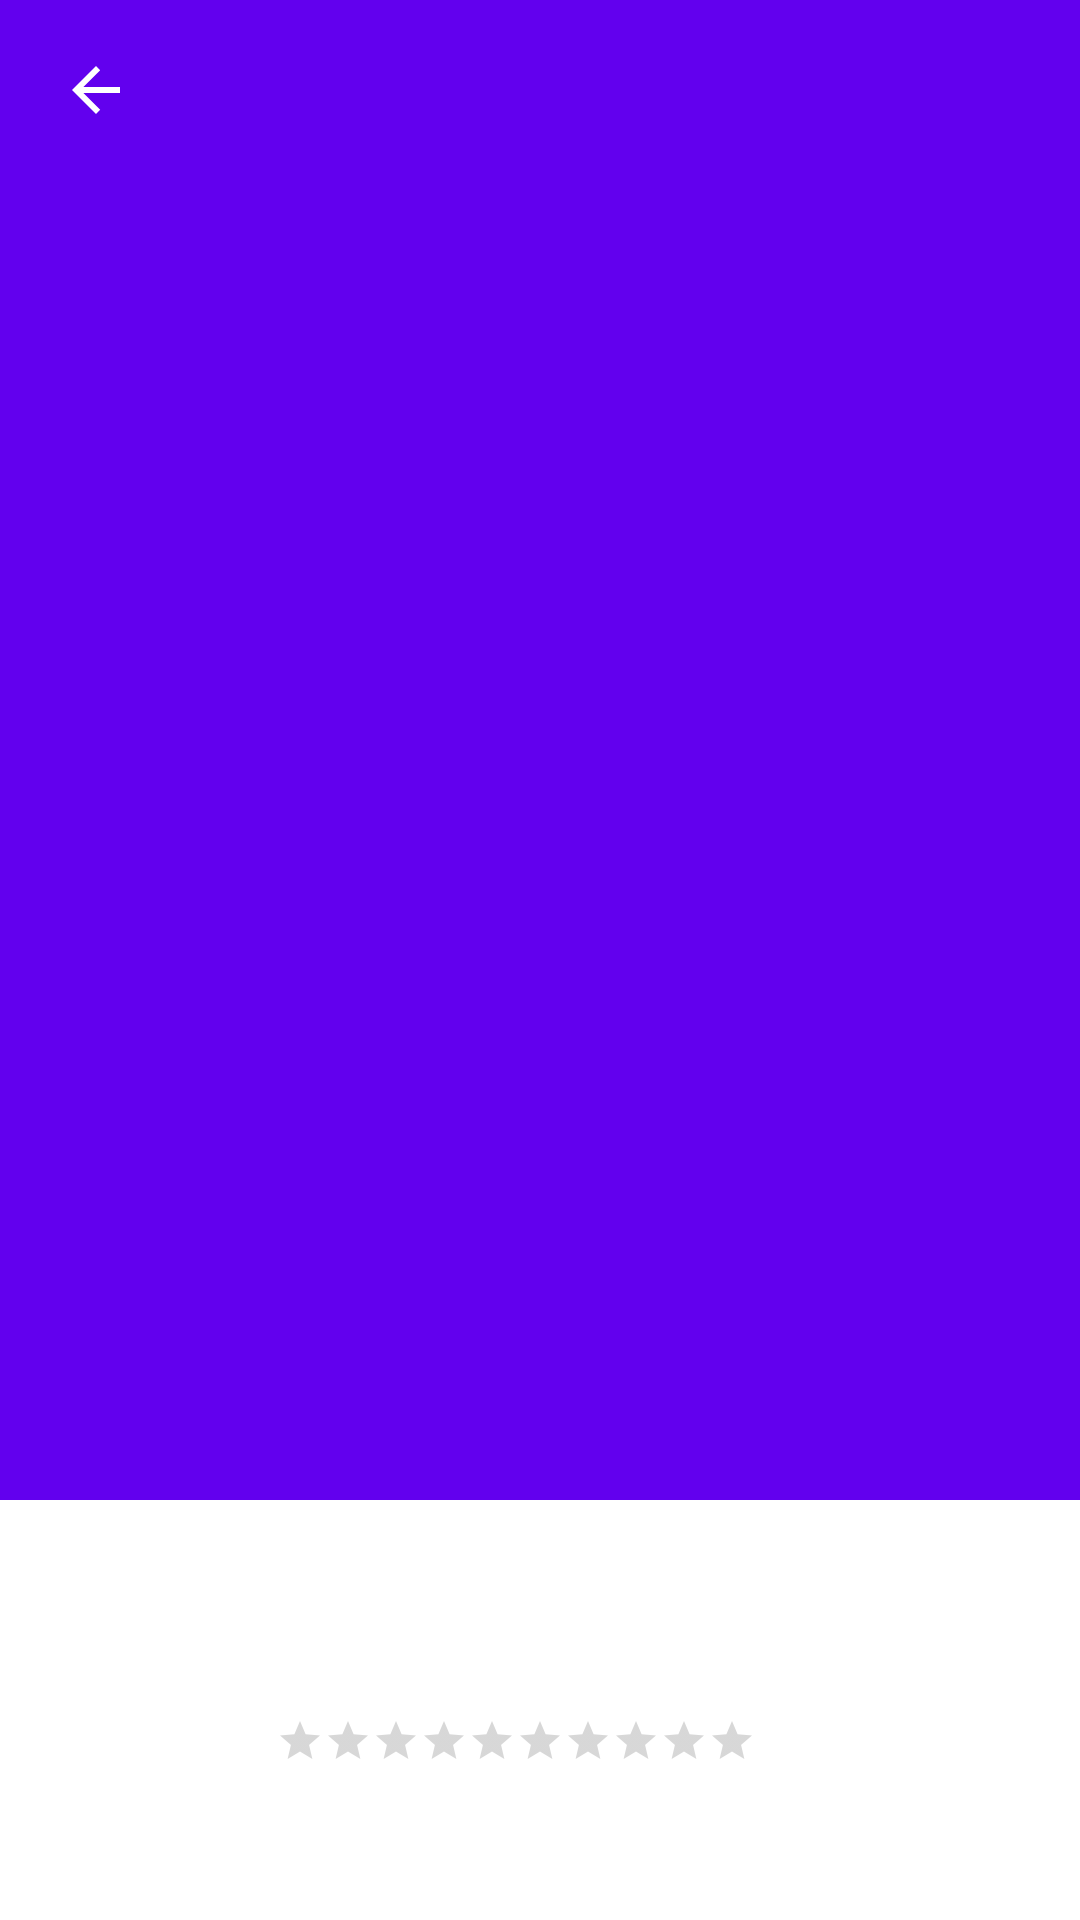

This screen was rendered from an Android layout file. Write that file and the resources it references.
<!-- AndroidManifest.xml: activity theme AppTheme.NoActionBar -->
<!-- res/layout/activity_detail.xml -->
<?xml version="1.0" encoding="utf-8"?>
<layout xmlns:android="http://schemas.android.com/apk/res/android"
    xmlns:app="http://schemas.android.com/apk/res-auto"
    xmlns:tools="http://schemas.android.com/tools">

    <androidx.coordinatorlayout.widget.CoordinatorLayout
        android:layout_width="match_parent"
        android:layout_height="match_parent"
        android:fitsSystemWindows="true"
        tools:context=".presentation.MovieActivity">

        <com.google.android.material.appbar.AppBarLayout
            android:id="@+id/app_bar"
            android:layout_width="match_parent"
            android:layout_height="@dimen/app_bar_height"
            android:fitsSystemWindows="true"
            android:theme="@style/AppTheme.AppBarOverlay">

            <com.google.android.material.appbar.CollapsingToolbarLayout
                android:id="@+id/toolbar_layout"
                android:layout_width="match_parent"
                android:layout_height="match_parent"
                android:fitsSystemWindows="true"
                app:contentScrim="?attr/colorPrimary"
                app:layout_scrollFlags="scroll|exitUntilCollapsed"
                app:toolbarId="@+id/toolbar">

                <ImageView
                    android:id="@+id/ivDetailPhoto"
                    android:layout_width="match_parent"
                    android:layout_height="match_parent"
                    android:adjustViewBounds="true"
                    android:scaleType="centerCrop" />

                <ImageButton
                    android:id="@+id/ibBack"
                    android:layout_width="wrap_content"
                    android:layout_height="wrap_content"
                    android:layout_margin="8dp"
                    android:backgroundTint="#00000000"
                    app:srcCompat="@drawable/abc_vector_test"
                    tools:ignore="PrivateResource" />

            </com.google.android.material.appbar.CollapsingToolbarLayout>
        </com.google.android.material.appbar.AppBarLayout>

        <androidx.core.widget.NestedScrollView
            android:id="@+id/content_scroll"
            android:layout_width="match_parent"
            android:layout_height="match_parent"
            app:layout_behavior="@string/appbar_scrolling_view_behavior"
            tools:context=".presentation.DetailActivity"
            tools:showIn="@layout/activity_detail"
            android:layout_margin="16dp">

            <LinearLayout
                android:layout_width="match_parent"
                android:layout_height="match_parent"
                android:orientation="vertical">

                <TextView
                    android:id="@+id/tvDetailTitle"
                    android:layout_width="match_parent"
                    android:layout_height="wrap_content"
                    android:gravity="center_horizontal"
                    android:textSize="30sp"
                    android:textStyle="bold"
                    android:layout_marginBottom="16dp"/>

                <LinearLayout
                    android:layout_width="wrap_content"
                    android:layout_height="wrap_content"
                    android:orientation="horizontal"
                    android:layout_gravity="center_horizontal"
                    android:layout_marginBottom="16dp">

                    <RatingBar
                        android:id="@+id/ratingBar"
                        android:layout_width="wrap_content"
                        android:layout_height="wrap_content"
                        style="?android:attr/ratingBarStyleSmall"
                        android:isIndicator="true"
                        android:numStars="10"/>

                    <TextView
                        android:id="@+id/tvRating"
                        android:layout_width="match_parent"
                        android:layout_height="wrap_content"
                        android:layout_marginStart="16dp"/>

                </LinearLayout>

                <TextView
                    android:id="@+id/tvDescription"
                    android:layout_width="match_parent"
                    android:layout_height="match_parent"
                    android:textSize="16sp"
                    android:layout_marginBottom="16dp"/>

                <LinearLayout
                    android:layout_width="match_parent"
                    android:layout_height="wrap_content"
                    android:orientation="horizontal">

                    <TextView
                        android:layout_width="wrap_content"
                        android:layout_height="wrap_content"
                        android:text="@string/release_date"/>

                    <TextView
                        android:id="@+id/tvReleaseDate"
                        android:layout_width="match_parent"
                        android:layout_height="wrap_content"
                        android:gravity="center_horizontal"/>

                </LinearLayout>

            </LinearLayout>

        </androidx.core.widget.NestedScrollView>

    </androidx.coordinatorlayout.widget.CoordinatorLayout>
</layout>
<!-- resources referenced by this layout -->
<resources>
  <dimen name="app_bar_height">500dp</dimen>
  <string name="release_date">Release date:</string>
  <style name="AppTheme.AppBarOverlay" parent="ThemeOverlay.AppCompat.Dark.ActionBar" />
  <style name="AppTheme.NoActionBar">
          <item name="windowActionBar">false</item>
          <item name="windowNoTitle">true</item>
      </style>
</resources>
